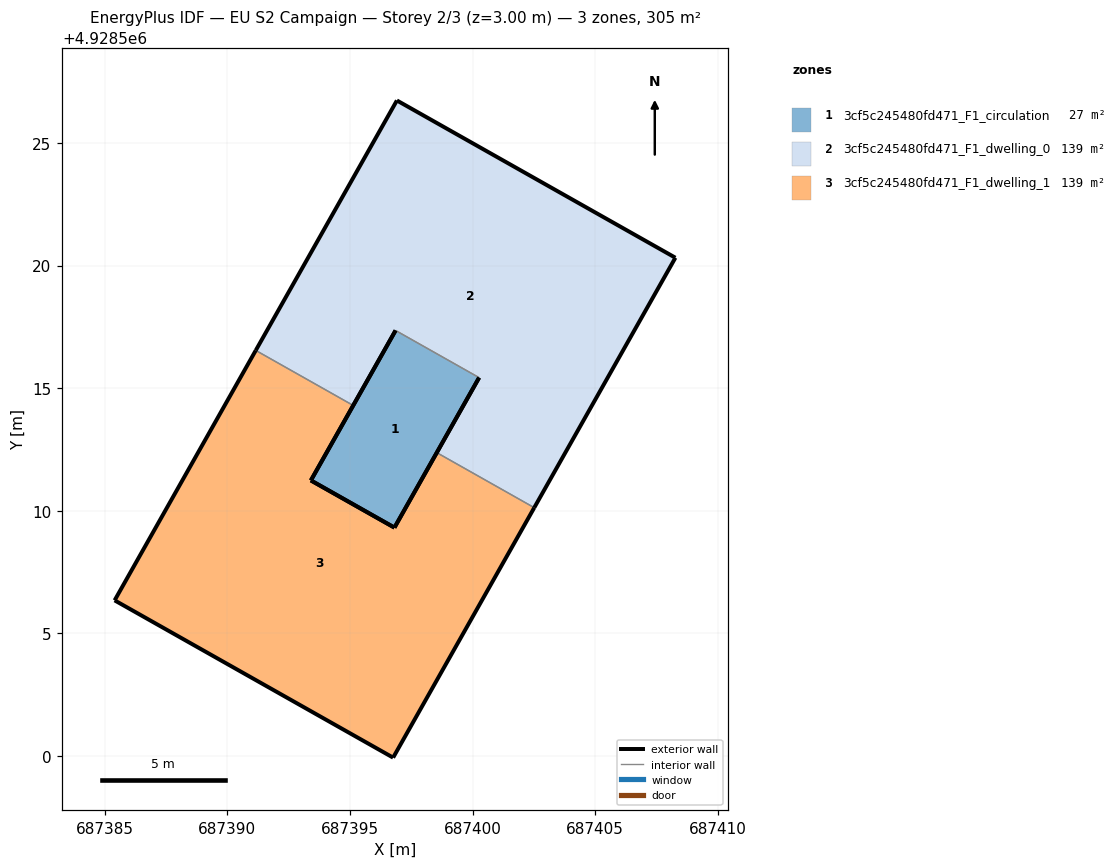
=== STOREY PLAN SPEC (per zone: floor XY polygon, exterior-wall plan segments, windows/doors) ===
zone 1: 3cf5c245480fd471_F1_circulation  (27.5 m²)
  floor: (687396.81, 4928509.31) (687400.27, 4928515.43) (687396.86, 4928517.35) (687393.41, 4928511.24)
  exterior wall: (687400.27, 4928515.43) – (687396.81, 4928509.31)  [7.0 m]
  exterior wall: (687393.41, 4928511.24) – (687396.86, 4928517.35)  [7.0 m]
  exterior wall: (687396.81, 4928509.31) – (687393.41, 4928511.24)  [3.9 m]
  interior walls: 1
zone 2: 3cf5c245480fd471_F1_dwelling_0  (138.9 m²)
  floor: (687402.51, 4928510.13) (687408.27, 4928520.32) (687396.91, 4928526.73) (687391.16, 4928516.54) (687395.13, 4928514.29) (687396.86, 4928517.35) (687400.27, 4928515.43) (687398.54, 4928512.37)
  exterior wall: (687408.27, 4928520.32) – (687402.51, 4928510.13)  [11.7 m]
  exterior wall: (687398.54, 4928512.37) – (687400.27, 4928515.43)  [3.5 m]
  exterior wall: (687396.86, 4928517.35) – (687395.13, 4928514.29)  [3.5 m]
  exterior wall: (687391.16, 4928516.54) – (687396.91, 4928526.73)  [11.7 m]
  exterior wall: (687396.91, 4928526.73) – (687408.27, 4928520.32)  [13.0 m]
  interior walls: 3
zone 3: 3cf5c245480fd471_F1_dwelling_1  (138.9 m²)
  floor: (687396.76, 4928499.94) (687402.51, 4928510.13) (687398.54, 4928512.37) (687396.81, 4928509.31) (687393.41, 4928511.24) (687395.13, 4928514.29) (687391.16, 4928516.54) (687385.40, 4928506.35)
  exterior wall: (687395.13, 4928514.29) – (687393.41, 4928511.24)  [3.5 m]
  exterior wall: (687396.81, 4928509.31) – (687398.54, 4928512.37)  [3.5 m]
  exterior wall: (687402.51, 4928510.13) – (687396.76, 4928499.94)  [11.7 m]
  exterior wall: (687396.76, 4928499.94) – (687385.41, 4928506.35)  [13.0 m]
  exterior wall: (687385.41, 4928506.35) – (687391.16, 4928516.54)  [11.7 m]
  exterior wall: (687393.41, 4928511.24) – (687396.81, 4928509.31)  [3.9 m]
  interior walls: 2

=== DERIVED (storey summary) ===
Building: EU S2 Campaign
Storey: 2 of 3  (floor level z = 3.00 m)
Storey gross floor area: 305.2 m²
Zones on this storey: 3
  - 3cf5c245480fd471_F1_circulation: floor 27.5 m²; exterior wall 18.0 m (53.9 m²); WWR 0.0%
  - 3cf5c245480fd471_F1_dwelling_0: floor 138.9 m²; exterior wall 43.5 m (130.4 m²); WWR 0.0%
  - 3cf5c245480fd471_F1_dwelling_1: floor 138.9 m²; exterior wall 47.4 m (142.1 m²); WWR 0.0%
Zone adjacency (shared interzone walls):
  - 3cf5c245480fd471_F1_circulation ↔ 3cf5c245480fd471_F1_dwelling_0
  - 3cf5c245480fd471_F1_dwelling_0 ↔ 3cf5c245480fd471_F1_dwelling_1